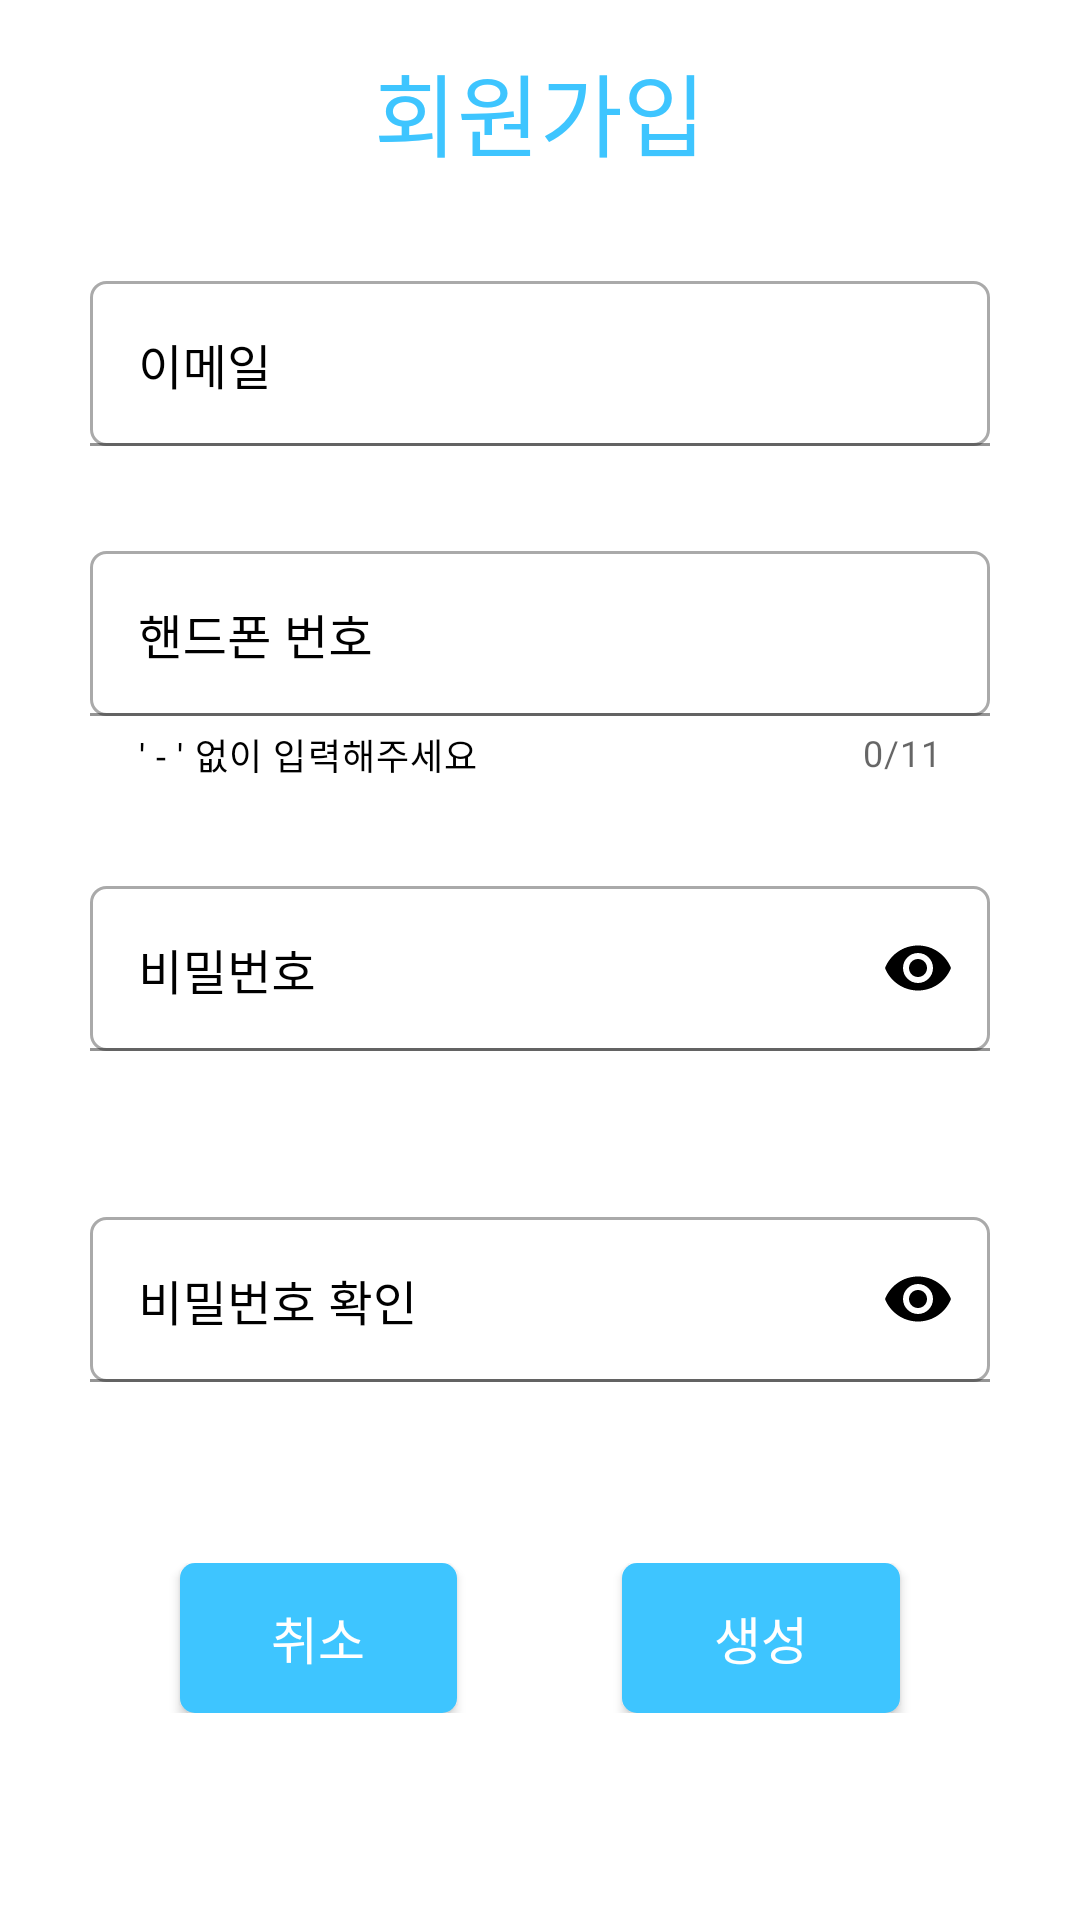

Produce the Android XML layout that renders to this screen, including the resource entries it uses.
<!-- AndroidManifest.xml: application theme Theme.AS_Service -->
<!-- res/layout/dialog_sign_up.xml -->
<?xml version="1.0" encoding="utf-8"?>
<RelativeLayout xmlns:android="http://schemas.android.com/apk/res/android"
    xmlns:app="http://schemas.android.com/apk/res-auto"
    android:layout_width="match_parent"
    android:layout_height="wrap_content"
    android:background="@color/modeViewColor">

    <TextView
        android:id="@+id/main_text"
        style="@style/basicBoldTextView"
        android:layout_centerHorizontal="true"
        android:layout_gravity="center_horizontal"
        android:layout_marginTop="15dp"
        android:text="@string/sign_up"
        android:textColor="@color/mainColor"
        android:textSize="30sp"/>

    <com.google.android.material.textfield.TextInputLayout
        android:id="@+id/sign_up_email_input"
        android:layout_width="match_parent"
        android:layout_height="wrap_content"
        android:layout_below="@+id/main_text"
        app:boxBackgroundColor="@color/modeViewColor"
        android:hint="@string/email"
        android:textColorHint="@color/black"
        app:boxStrokeColor="@color/defaultMainColor"
        app:hintTextColor="@color/defaultMainColor"
        android:layout_marginStart="30dp"
        android:layout_marginTop="35dp"
        android:layout_marginEnd="30dp">

        <EditText
            android:id="@+id/sign_up_email"
            android:layout_width="match_parent"
            android:layout_height="55dp"
            android:gravity="start"
            android:textColor="@color/black"
            android:background="@drawable/signup_edit"
            android:textCursorDrawable="@drawable/et_cursor"
            android:textIsSelectable="true"
            android:inputType="textEmailAddress" />
    </com.google.android.material.textfield.TextInputLayout>

    <com.google.android.material.textfield.TextInputLayout
        android:id="@+id/sign_up_phone_input"
        android:layout_width="match_parent"
        android:layout_height="wrap_content"
        android:layout_below="@+id/sign_up_email_input"
        android:layout_marginStart="30dp"
        android:layout_marginTop="35dp"
        android:layout_marginEnd="30dp"
        android:hint="@string/phone"
        android:textColorHint="@color/black"
        app:boxBackgroundColor="@color/modeViewColor"
        app:boxStrokeColor="@color/defaultMainColor"
        app:counterEnabled="true"
        app:counterMaxLength="11"
        app:errorEnabled="true"
        app:helperText="@string/sign_up_helper"
        app:helperTextTextColor="@color/modeTextColor"
        app:hintAnimationEnabled="true"
        app:hintTextColor="@color/defaultMainColor">

        <EditText
            android:id="@+id/sign_up_phone"
            android:layout_width="match_parent"
            android:layout_height="55dp"
            android:background="@drawable/signup_edit"
            android:gravity="start"
            android:inputType="phone"
            android:textColor="@color/black"
            android:textCursorDrawable="@drawable/et_cursor"
            android:textIsSelectable="true" />
    </com.google.android.material.textfield.TextInputLayout>

    <com.google.android.material.textfield.TextInputLayout
        android:id="@+id/sign_up_pwd_input"
        android:layout_width="match_parent"
        android:layout_height="wrap_content"
        android:layout_below="@+id/sign_up_phone_input"
        android:layout_marginStart="30dp"
        android:layout_marginTop="35dp"
        android:layout_marginEnd="30dp"
        android:hint="@string/password"
        android:textColorHint="@color/black"
        app:boxStrokeColor="@color/defaultMainColor"
        app:boxBackgroundColor="@color/modeViewColor"
        app:hintTextColor="@color/defaultMainColor"
        app:counterMaxLength="20"
        app:errorEnabled="true"
        app:passwordToggleEnabled="true"
        app:passwordToggleTint="@color/black">

        <EditText
            android:id="@+id/sign_up_pwd"
            android:layout_width="match_parent"
            android:layout_height="55dp"
            android:background="@drawable/signup_edit"
            android:gravity="start"
            android:textColor="@color/black"
            android:textCursorDrawable="@drawable/et_cursor"
            android:textIsSelectable="true"
            android:inputType="textPassword" />
    </com.google.android.material.textfield.TextInputLayout>

    <com.google.android.material.textfield.TextInputLayout
        android:id="@+id/sign_up_repwd_input"
        android:layout_width="match_parent"
        android:layout_height="wrap_content"
        android:layout_below="@+id/sign_up_pwd_input"
        android:layout_marginStart="30dp"
        android:layout_marginTop="35dp"
        android:layout_marginEnd="30dp"
        android:hint="@string/re_password"
        android:textColorHint="@color/black"
        app:boxStrokeColor="@color/defaultMainColor"
        app:boxBackgroundColor="@color/modeViewColor"
        app:hintTextColor="@color/defaultMainColor"
        app:counterMaxLength="20"
        app:errorEnabled="true"
        app:passwordToggleTint="@color/black"
        app:passwordToggleEnabled="true">

        <EditText
            android:id="@+id/sign_up_repwd"
            android:layout_width="match_parent"
            android:layout_height="55dp"
            android:background="@drawable/signup_edit"
            android:gravity="start"
            android:textColor="@color/black"
            android:textCursorDrawable="@drawable/et_cursor"
            android:textIsSelectable="true"
            android:inputType="textPassword" />
    </com.google.android.material.textfield.TextInputLayout>

    <TableRow
        android:layout_width="match_parent"
        android:layout_height="wrap_content"
        android:layout_below="@+id/sign_up_repwd_input"
        android:layout_marginTop="30dp"
        android:layout_marginBottom="30dp"
        android:gravity="center"
        android:orientation="horizontal"
        android:padding="10dp">

        <androidx.appcompat.widget.AppCompatButton
            android:id="@+id/sign_up_cancel"
            style="@style/basicButton"
            android:layout_marginStart="50dp"
            android:layout_marginEnd="25dp"
            android:layout_weight="1"
            android:text="@string/cancel" />

        <androidx.appcompat.widget.AppCompatButton
            android:id="@+id/sign_up_ok"
            style="@style/basicButton"
            android:layout_marginEnd="50dp"
            android:layout_weight="1"
            android:text="@string/sign_up_ok"
            android:textColor="@color/white"
            android:backgroundTint="@color/defaultMainColor"/>
    </TableRow>

</RelativeLayout>
<!-- resources referenced by this layout -->
<resources>
  <color name="black">#FF000000</color>
  <color name="defaultMainColor">#3ec5ff</color>
  <color name="mainColor">#3ec5ff</color>
  <color name="modeTextColor">#FF000000</color>
  <color name="modeViewColor">#FFFFFF</color>
  <color name="white">#FFFFFFFF</color>
  <!-- drawable et_cursor (drawable) -->
  <?xml version="1.0" encoding="utf-8"?>
  <shape xmlns:android="http://schemas.android.com/apk/res/android">
      <size android:width="2dp"/>
      <solid android:color="@color/mainColor"/>
  </shape>
  <!-- drawable signup_edit (drawable) -->
  <?xml version="1.0" encoding="utf-8"?>
  <shape xmlns:android="http://schemas.android.com/apk/res/android">
      <solid android:color="@color/white" />
      <stroke
          android:width="1sp"
          android:color="@android:color/darker_gray" />
      <corners android:radius="5dp"/>
  </shape>
  <string name="cancel">취소</string>
  <string name="email">이메일</string>
  <string name="password">비밀번호</string>
  <string name="phone">핸드폰 번호</string>
  <string name="re_password">비밀번호 확인</string>
  <string name="sign_up">회원가입</string>
  <string name="sign_up_helper">\' - \' 없이 입력해주세요</string>
  <string name="sign_up_ok">생성</string>
  <style name="basicBoldTextView">
          <item name="android:layout_width">wrap_content</item>
          <item name="android:layout_height">wrap_content</item>
          <item name="fontFamily">@font/lineseed_be</item>
          <item name="android:textSize">15sp</item>
          <item name="android:textAllCaps">false</item>
          <item name="android:gravity">center</item>
          <item name="android:textColor">@color/modeTextColor</item>
      </style>
  <style name="basicButton">
          <item name="android:layout_width">0dp</item>
          <item name="android:layout_height">50dp</item>
          <item name="android:background">@drawable/button_bg</item>
          <item name="android:textColor">@color/modeViewColor</item>
          <item name="android:layout_marginStart">30dp</item>
          <item name="android:layout_marginEnd">30dp</item>
          <item name="android:textSize">17sp</item>
          <item name="textAllCaps">false</item>
          <item name="fontFamily">@font/lineseed_be</item>
      </style>
  <style name="Theme.AS_Service" parent="Theme.MaterialComponents.DayNight.NoActionBar">
          
          <item name="colorPrimary">@color/purple_500</item>
          <item name="colorPrimaryVariant">@color/purple_700</item>
          <item name="colorOnPrimary">@color/white</item>
          
          <item name="colorSecondary">@color/teal_200</item>
          <item name="colorSecondaryVariant">@color/teal_700</item>
          <item name="colorOnSecondary">@color/black</item>
          
          <item name="android:statusBarColor">#cccccc</item>
          
          <item name="android:windowActivityTransitions">true</item>
      </style>
  <color name="purple_500">#FF6200EE</color>
  <color name="purple_700">#FF3700B3</color>
  <color name="teal_200">#FF03DAC5</color>
  <color name="teal_700">#FF018786</color>
  <color name="gray">#a1a1a1</color>
</resources>
